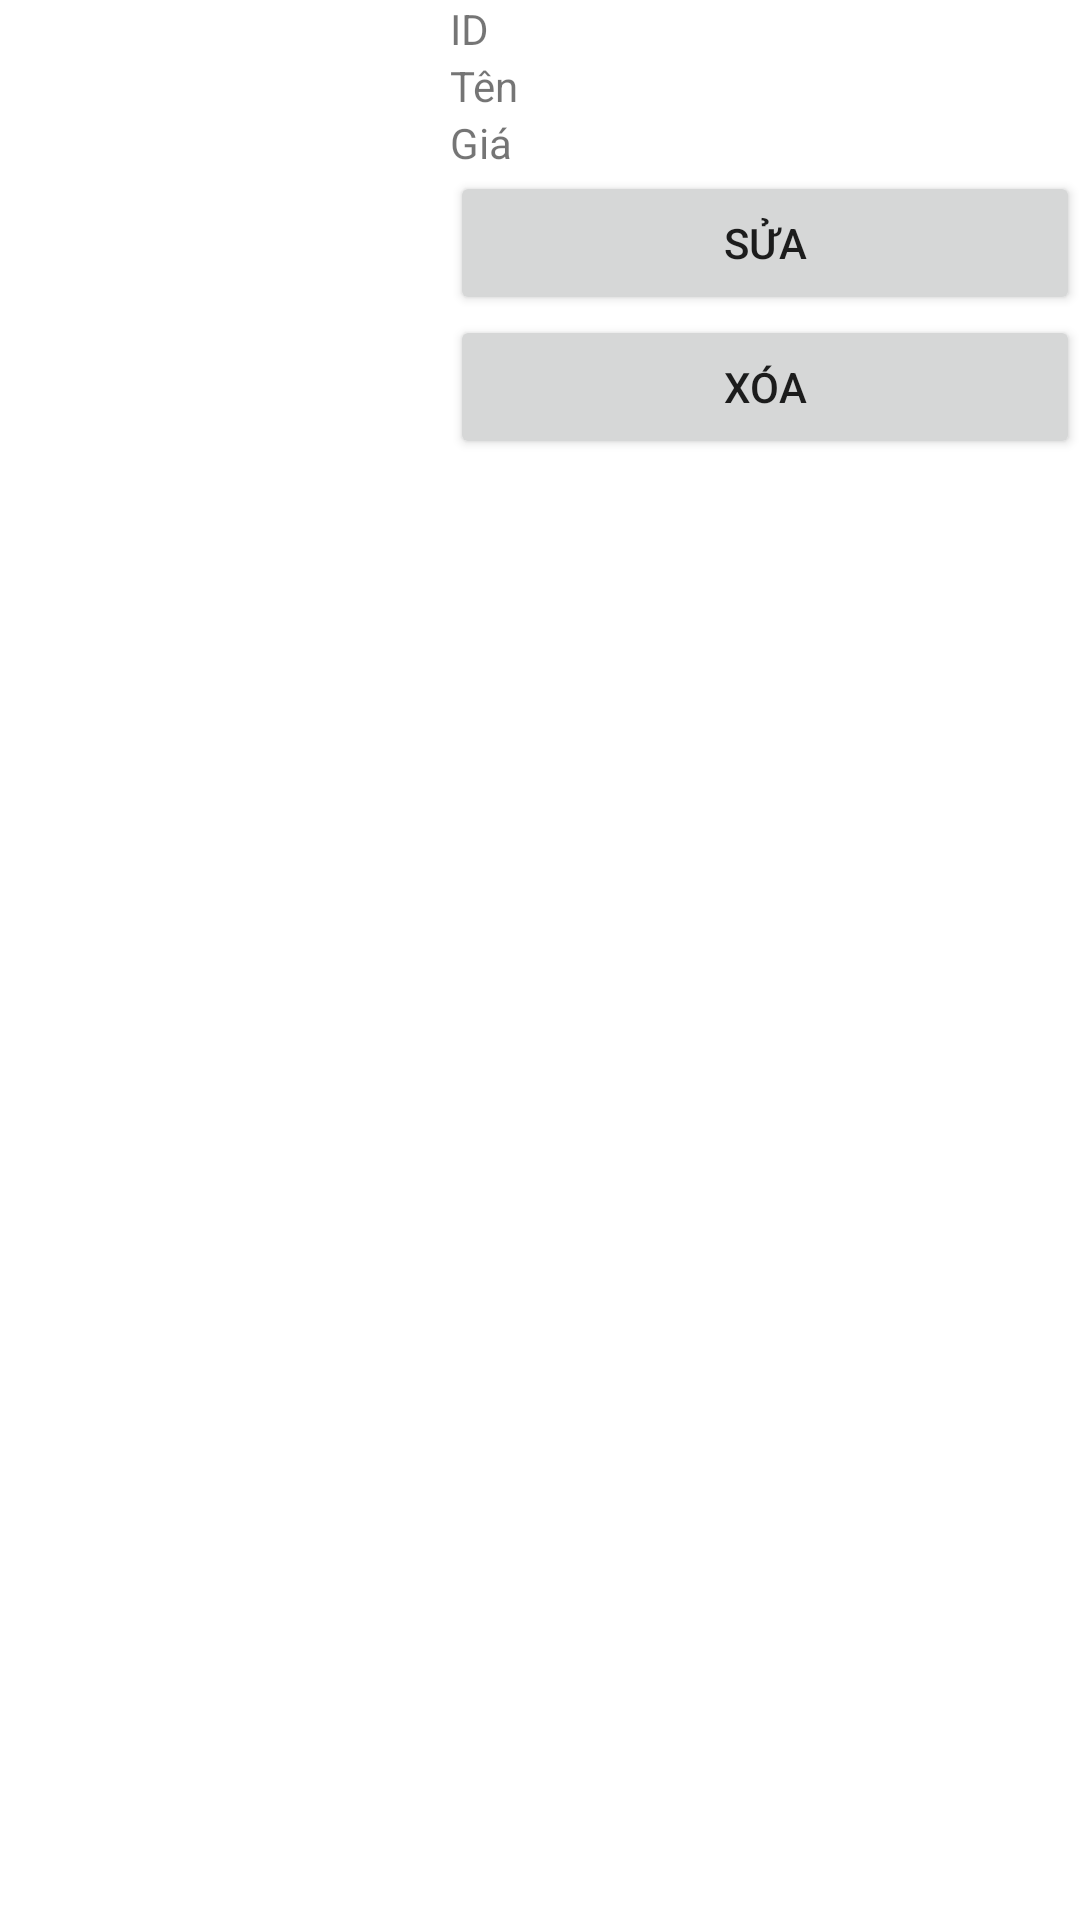

Reconstruct the res/layout file that produces this screen, plus the resources it refers to.
<!-- AndroidManifest.xml: application theme Theme.QLTS -->
<!-- res/layout/listview_row.xml -->
<?xml version="1.0" encoding="utf-8"?>
<LinearLayout xmlns:android="http://schemas.android.com/apk/res/android"
    xmlns:app="http://schemas.android.com/apk/res-auto"
    android:orientation="horizontal" android:layout_width="match_parent"
    android:layout_height="match_parent">

    <ImageView
        android:layout_width="150dp"
        android:layout_height="150dp"
        android:id="@+id/imgHinhDaiDien" />

    <LinearLayout
        android:orientation="vertical"
        android:layout_width="match_parent"
        android:layout_height="match_parent">

        <TextView
            android:text="ID"
            android:layout_width="match_parent"
            android:layout_height="wrap_content"
            android:id="@+id/txtId" />

        <TextView
            android:text="Tên"
            android:layout_width="match_parent"
            android:layout_height="wrap_content"
            android:id="@+id/txtTen" />

        <TextView
            android:text="Giá"
            android:layout_width="match_parent"
            android:layout_height="wrap_content"
            android:id="@+id/txtGia" />

        <Button
            android:text="Sửa"
            android:layout_width="match_parent"
            android:layout_height="wrap_content"
            android:id="@+id/btnSua" />

        <Button
            android:text="Xóa"
            android:layout_width="match_parent"
            android:layout_height="wrap_content"
            android:id="@+id/btnXoa" />
    </LinearLayout>
</LinearLayout>
<!-- resources referenced by this layout -->
<resources>
  <style name="Theme.QLTS" parent="Theme.MaterialComponents.DayNight.DarkActionBar">
          
  
          
          <item name="android:statusBarColor" tools:targetApi="l">?attr/colorPrimaryVariant</item>
          
      </style>
</resources>
